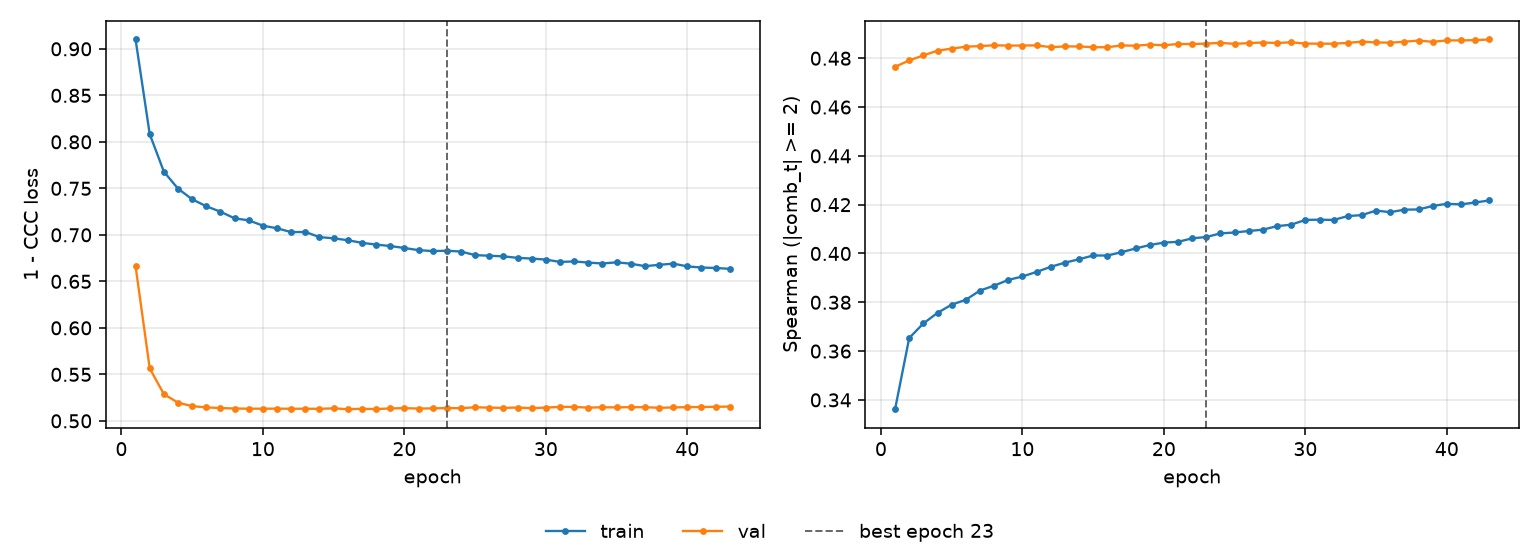

Source data for this figure (header and first rows):
epoch, tr_loss, vl_loss, tr_sp, vl_sp, is_best
1, 0.9101, 0.6663, 0.3362, 0.4765, False
2, 0.8083, 0.5565, 0.3654, 0.4791, False
3, 0.7679, 0.5287, 0.3713, 0.4812, False
4, 0.7497, 0.5196, 0.3757, 0.4831, False
5, 0.7382, 0.5158, 0.379, 0.484, False
6, 0.7307, 0.5145, 0.381, 0.4847, False
7, 0.7249, 0.5138, 0.3848, 0.485, False
8, 0.7178, 0.5133, 0.3868, 0.4853, False
9, 0.7156, 0.5131, 0.3892, 0.4852, False
10, 0.7099, 0.5131, 0.3906, 0.4852, False
11, 0.7071, 0.5131, 0.3924, 0.4853, False
12, 0.7029, 0.513, 0.3945, 0.4846, False
13, 0.7031, 0.5131, 0.3962, 0.4848, False
14, 0.6976, 0.513, 0.3976, 0.4848, False
15, 0.6963, 0.5135, 0.3992, 0.4845, False
16, 0.6942, 0.5125, 0.3992, 0.4845, False
17, 0.6914, 0.513, 0.4005, 0.4852, False
18, 0.6895, 0.5127, 0.402, 0.4852, False
19, 0.688, 0.5134, 0.4035, 0.4856, False
20, 0.6859, 0.5137, 0.4045, 0.4853, False
21, 0.6836, 0.5132, 0.4048, 0.4858, False
22, 0.6826, 0.5134, 0.4062, 0.4858, False
23, 0.6829, 0.5138, 0.4068, 0.486, True
24, 0.682, 0.5136, 0.4082, 0.4863, False
25, 0.6782, 0.5146, 0.4086, 0.4859, False
26, 0.6775, 0.5143, 0.4092, 0.4862, False
27, 0.6769, 0.514, 0.4098, 0.4864, False
28, 0.6753, 0.5143, 0.4112, 0.4863, False
29, 0.6745, 0.5136, 0.4118, 0.4865, False
30, 0.6734, 0.5143, 0.4138, 0.486, False
31, 0.6709, 0.515, 0.4138, 0.486, False
32, 0.6714, 0.515, 0.4137, 0.486, False
33, 0.6702, 0.5142, 0.4153, 0.4863, False
34, 0.6692, 0.5146, 0.4157, 0.4868, False
35, 0.6705, 0.5145, 0.4176, 0.4865, False
36, 0.669, 0.5148, 0.4169, 0.4864, False
37, 0.6664, 0.5147, 0.418, 0.4868, False
38, 0.6677, 0.514, 0.418, 0.4872, False
39, 0.6691, 0.5144, 0.4195, 0.4867, False
40, 0.6661, 0.5148, 0.4204, 0.4873, False
41, 0.6649, 0.5149, 0.4201, 0.4873, False
42, 0.6644, 0.5152, 0.4209, 0.4874, False
43, 0.6635, 0.5154, 0.4217, 0.4877, False
